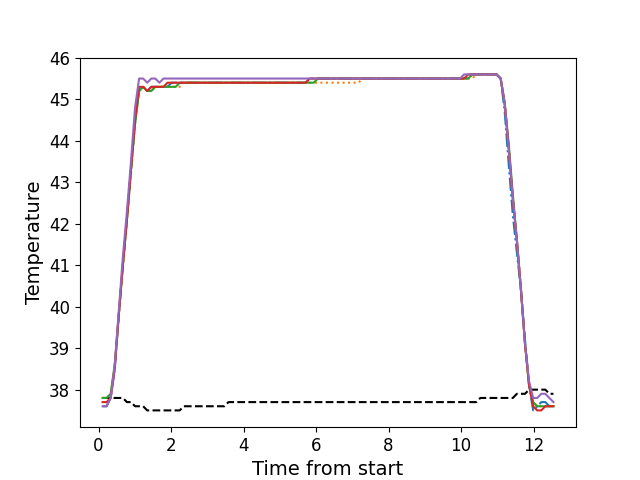

The file beside this chart, header and first rows:
, times, neutral, z1, z2, z3, z4, z5
0, 0.1086, 37.8, 37.6, 37.8, 37.8, 37.7, 37.6
1, 0.2206, 37.8, 37.6, 37.8, 37.8, 37.7, 37.6
2, 0.3333, 37.8, 37.8, 37.9, 37.9, 37.8, 37.8
3, 0.4449, 37.8, 38.5, 38.6, 38.6, 38.5, 38.6
4, 0.5565, 37.8, 39.8, 39.8, 39.8, 39.8, 39.9
5, 0.6691, 37.8, 41.0, 41.0, 41.0, 41.0, 41.2
6, 0.7811, 37.7, 42.1, 42.1, 42.1, 42.1, 42.3
7, 0.8927, 37.7, 43.3, 43.2, 43.3, 43.3, 43.5
8, 1.005, 37.6, 44.5, 44.4, 44.4, 44.5, 44.8
9, 1.117, 37.6, 45.2, 45.2, 45.2, 45.3, 45.5
10, 1.23, 37.6, 45.3, 45.3, 45.3, 45.3, 45.5
11, 1.341, 37.5, 45.2, 45.2, 45.2, 45.2, 45.4
12, 1.453, 37.5, 45.3, 45.2, 45.2, 45.3, 45.5
13, 1.565, 37.5, 45.3, 45.3, 45.3, 45.3, 45.5
14, 1.677, 37.5, 45.3, 45.3, 45.3, 45.3, 45.4
15, 1.789, 37.5, 45.3, 45.3, 45.3, 45.3, 45.5
16, 1.901, 37.5, 45.3, 45.3, 45.3, 45.4, 45.5
17, 2.014, 37.5, 45.4, 45.3, 45.3, 45.4, 45.5
18, 2.126, 37.5, 45.4, 45.3, 45.3, 45.4, 45.5
19, 2.237, 37.5, 45.4, 45.3, 45.4, 45.4, 45.5
20, 2.35, 37.6, 45.4, 45.4, 45.4, 45.4, 45.5
21, 2.462, 37.6, 45.4, 45.4, 45.4, 45.4, 45.5
22, 2.574, 37.6, 45.4, 45.4, 45.4, 45.4, 45.5
23, 2.686, 37.6, 45.4, 45.4, 45.4, 45.4, 45.5
24, 2.798, 37.6, 45.4, 45.4, 45.4, 45.4, 45.5
25, 2.91, 37.6, 45.4, 45.4, 45.4, 45.4, 45.5
26, 3.022, 37.6, 45.4, 45.4, 45.4, 45.4, 45.5
27, 3.134, 37.6, 45.4, 45.4, 45.4, 45.4, 45.5
28, 3.246, 37.6, 45.4, 45.4, 45.4, 45.4, 45.5
29, 3.358, 37.6, 45.4, 45.4, 45.4, 45.4, 45.5
30, 3.47, 37.6, 45.4, 45.4, 45.4, 45.4, 45.5
31, 3.583, 37.7, 45.4, 45.4, 45.4, 45.4, 45.5
32, 3.694, 37.7, 45.4, 45.4, 45.4, 45.4, 45.5
33, 3.807, 37.7, 45.4, 45.4, 45.4, 45.4, 45.5
34, 3.919, 37.7, 45.4, 45.4, 45.4, 45.4, 45.5
35, 4.03, 37.7, 45.4, 45.4, 45.4, 45.4, 45.5
36, 4.142, 37.7, 45.4, 45.4, 45.4, 45.4, 45.5
37, 4.255, 37.7, 45.4, 45.4, 45.4, 45.4, 45.5
38, 4.367, 37.7, 45.4, 45.4, 45.4, 45.4, 45.5
39, 4.479, 37.7, 45.4, 45.4, 45.4, 45.4, 45.5
40, 4.591, 37.7, 45.4, 45.4, 45.4, 45.4, 45.5
41, 4.703, 37.7, 45.4, 45.4, 45.4, 45.4, 45.5
42, 4.815, 37.7, 45.4, 45.4, 45.4, 45.4, 45.5
43, 4.927, 37.7, 45.4, 45.4, 45.4, 45.4, 45.5
44, 5.04, 37.7, 45.4, 45.4, 45.4, 45.4, 45.5
45, 5.151, 37.7, 45.4, 45.4, 45.4, 45.4, 45.5
46, 5.263, 37.7, 45.4, 45.4, 45.4, 45.4, 45.5
47, 5.376, 37.7, 45.4, 45.4, 45.4, 45.4, 45.5
48, 5.487, 37.7, 45.4, 45.4, 45.4, 45.4, 45.5
49, 5.6, 37.7, 45.4, 45.4, 45.4, 45.4, 45.5
50, 5.711, 37.7, 45.4, 45.4, 45.4, 45.4, 45.5
51, 5.823, 37.7, 45.5, 45.4, 45.4, 45.5, 45.5
52, 5.936, 37.7, 45.5, 45.4, 45.4, 45.5, 45.5
53, 6.048, 37.7, 45.5, 45.4, 45.5, 45.5, 45.5
54, 6.16, 37.7, 45.5, 45.4, 45.5, 45.5, 45.5
55, 6.271, 37.7, 45.5, 45.4, 45.5, 45.5, 45.5
56, 6.384, 37.7, 45.5, 45.4, 45.5, 45.5, 45.5
57, 6.495, 37.7, 45.5, 45.4, 45.5, 45.5, 45.5
58, 6.609, 37.7, 45.5, 45.4, 45.5, 45.5, 45.5
59, 6.72, 37.7, 45.5, 45.4, 45.5, 45.5, 45.5
... 52 more rows
